The GitHub repository rokhayacoumbadiouf-bit/Atelier_Preparation_Donnees_Images contains a labelled image folder "data" with 6 categories: cardboard, glass, metal, paper, plastic, trash. Examples follow, each with its label.

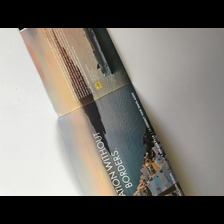
Label: paper

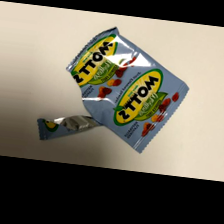
Label: trash

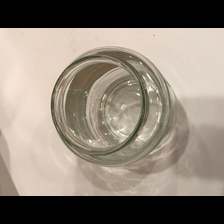
Label: glass

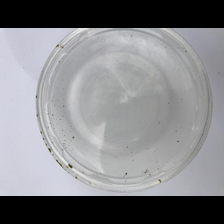
Label: plastic

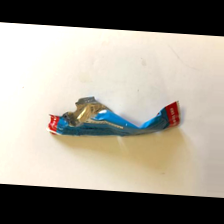
Label: trash
